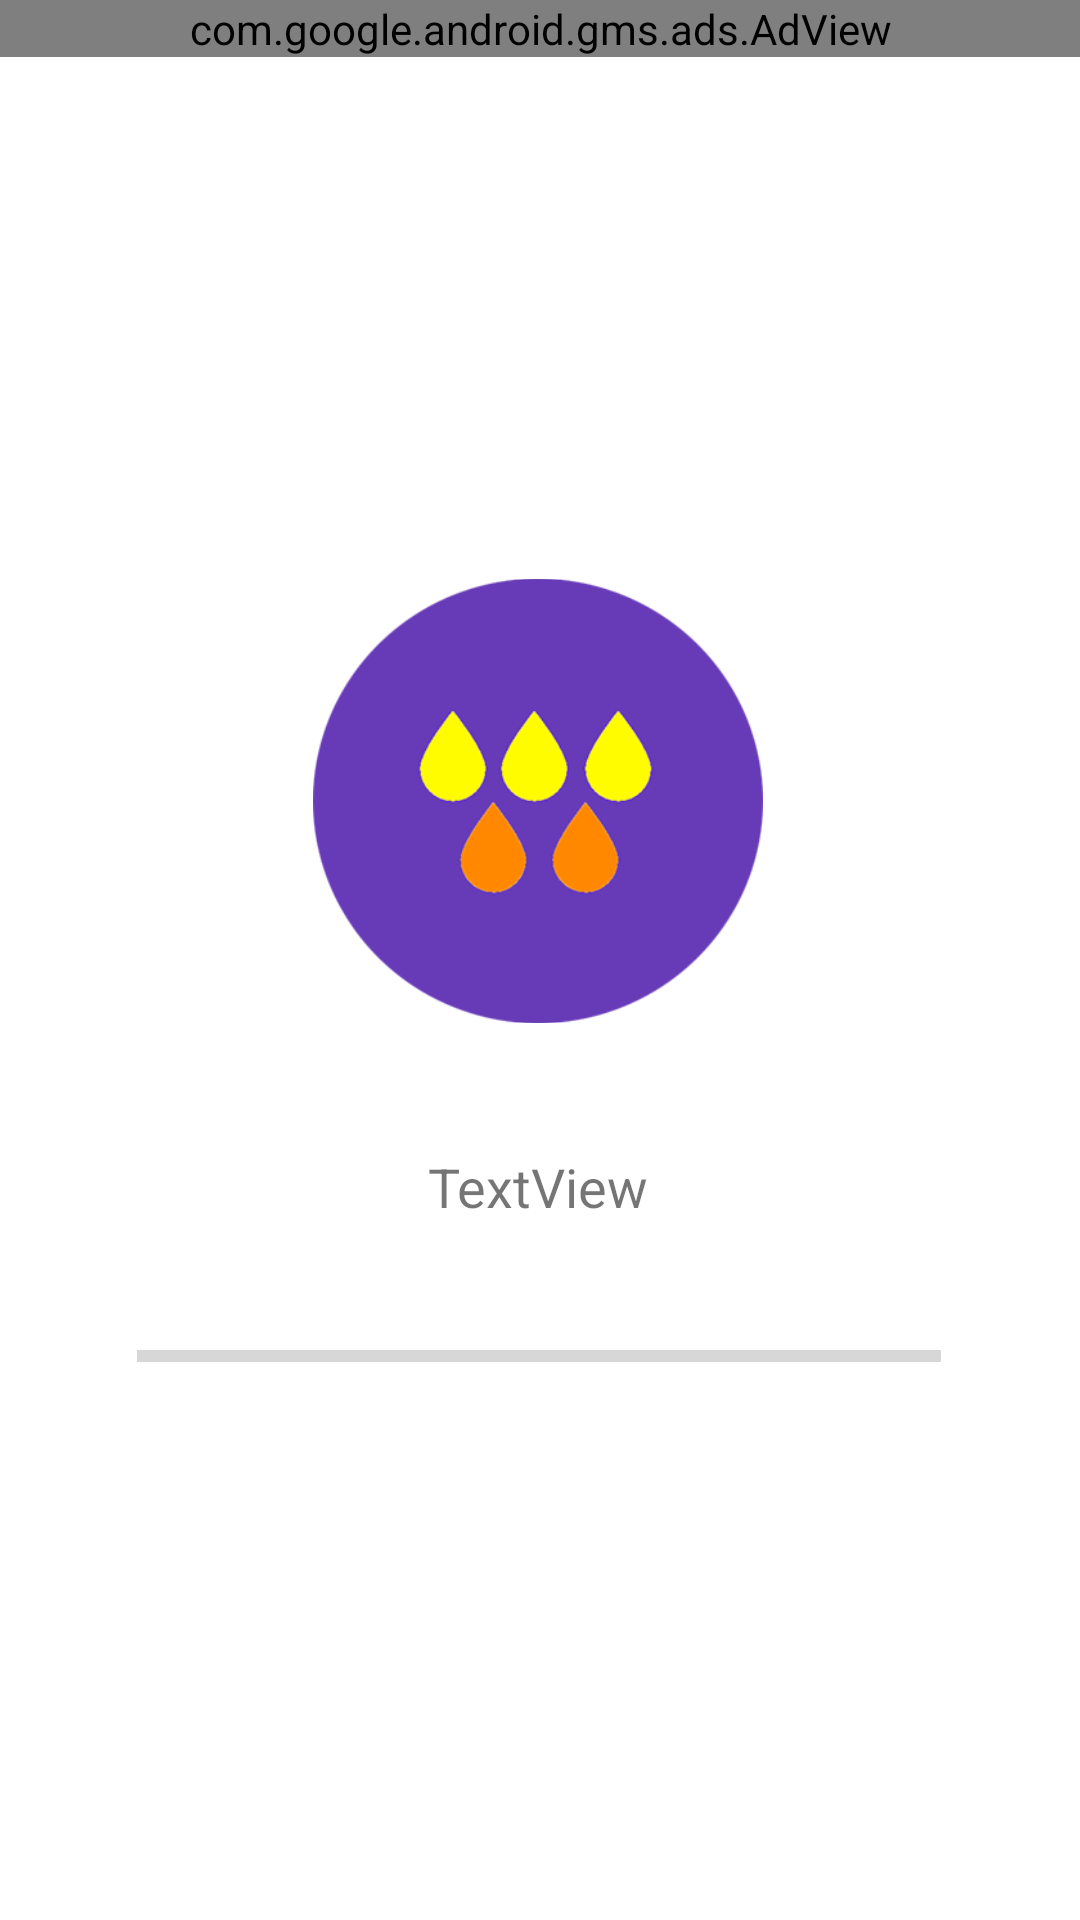

Android layout source for this screen:
<!-- AndroidManifest.xml: application theme AppTheme -->
<!-- res/layout/fragment_humidity_sensor.xml -->
<?xml version="1.0" encoding="utf-8"?>
<androidx.constraintlayout.widget.ConstraintLayout xmlns:android="http://schemas.android.com/apk/res/android"
    xmlns:tools="http://schemas.android.com/tools"
    android:layout_width="match_parent"
    android:layout_height="match_parent"
    xmlns:app="http://schemas.android.com/apk/res-auto">

    <TextView
        android:id="@+id/tv_humidity"
        android:layout_width="wrap_content"
        android:layout_height="wrap_content"
        android:layout_marginStart="8dp"
        android:layout_marginTop="8dp"
        android:layout_marginEnd="8dp"
        android:layout_marginBottom="8dp"
        android:text="TextView"
        android:textSize="18sp"
        app:layout_constraintBottom_toBottomOf="parent"
        app:layout_constraintEnd_toEndOf="parent"
        app:layout_constraintHorizontal_bias="0.498"
        app:layout_constraintStart_toStartOf="parent"
        app:layout_constraintTop_toTopOf="parent"
        app:layout_constraintVertical_bias="0.626" />

    <ProgressBar
        android:id="@+id/pb_humidity"
        style="?android:attr/progressBarStyleHorizontal"
        android:layout_width="268dp"
        android:layout_height="24dp"
        android:layout_marginStart="8dp"
        android:layout_marginTop="8dp"
        android:layout_marginEnd="8dp"
        android:layout_marginBottom="8dp"
        app:layout_constraintBottom_toBottomOf="parent"
        app:layout_constraintEnd_toEndOf="parent"
        app:layout_constraintHorizontal_bias="0.496"
        app:layout_constraintStart_toStartOf="parent"
        app:layout_constraintTop_toTopOf="parent"
        app:layout_constraintVertical_bias="0.72" />

    <ImageView
        android:id="@+id/imageView"
        android:layout_width="150dp"
        android:layout_height="150dp"
        android:layout_marginStart="8dp"
        android:layout_marginTop="8dp"
        android:layout_marginEnd="8dp"
        android:layout_marginBottom="8dp"
        app:layout_constraintBottom_toTopOf="@+id/tv_humidity"
        app:layout_constraintEnd_toEndOf="parent"
        app:layout_constraintHorizontal_bias="0.497"
        app:layout_constraintStart_toStartOf="parent"
        app:layout_constraintTop_toTopOf="parent"
        app:layout_constraintVertical_bias="0.847"
        app:srcCompat="@drawable/drop" />

    <com.google.android.gms.ads.AdView xmlns:ads="http://schemas.android.com/apk/res-auto"
        android:id="@+id/adView"
        android:layout_width="match_parent"
        android:layout_height="wrap_content"
        android:layout_alignParentBottom="true"
        android:layout_centerHorizontal="true"
        android:layout_marginBottom="8dp"
        ads:adSize="BANNER"
        ads:adUnitId="ca-app-pub-4686298843634340/6571999901"
        ads:layout_constraintBottom_toBottomOf="parent"
        ads:layout_constraintTop_toTopOf="parent"
        ads:layout_constraintVertical_bias="0.0"
        tools:layout_editor_absoluteX="0dp"></com.google.android.gms.ads.AdView>

</androidx.constraintlayout.widget.ConstraintLayout>
<!-- resources referenced by this layout -->
<resources>
  <!-- drawable drop: png bitmap (drawable-hdpi, 158751 bytes) -->
  <style name="AppTheme" parent="Theme.MaterialComponents.Light.NoActionBar">
          
          <item name="colorPrimary">@color/colorPrimary</item>
          <item name="colorPrimaryDark">#000</item>
          <item name="colorAccent">#673AB7</item>
      </style>
  <color name="colorPrimary">#ffcc00</color>
</resources>
